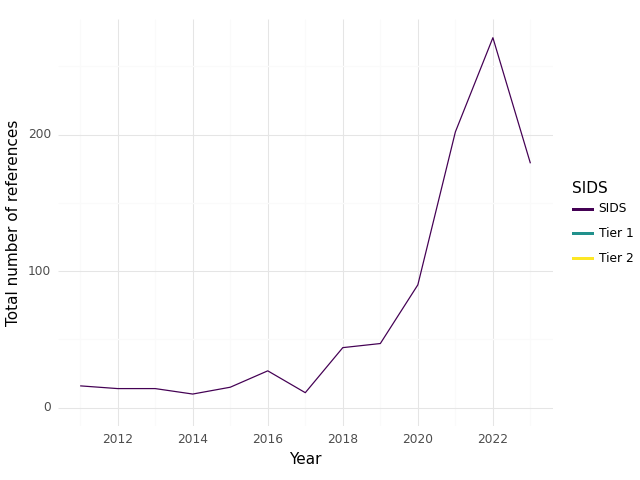

The table this chart was drawn from, first rows:
, SIDS, Year, intersection, climate, health, sum
0, SIDS, 2011, 16.0, 217.0, 392.0, 625.0
1, SIDS, 2012, 14.0, 306.0, 380.0, 700.0
2, SIDS, 2013, 14.0, 254.0, 507.0, 775.0
3, SIDS, 2014, 10.0, 204.0, 301.0, 515.0
4, SIDS, 2015, 15.0, 242.0, 365.0, 622.0
5, SIDS, 2016, 27.0, 190.0, 215.0, 432.0
6, SIDS, 2017, 11.0, 214.0, 405.0, 630.0
7, SIDS, 2018, 44.0, 326.0, 600.0, 970.0
8, SIDS, 2019, 47.0, 581.0, 871.0, 1499
9, SIDS, 2020, 90.0, 699.0, 1047, 1836
10, SIDS, 2021, 202.0, 1430, 3153, 4785
11, SIDS, 2022, 271.0, 2434, 3904, 6609
12, SIDS, 2023, 179.0, 3116, 2679, 5974
